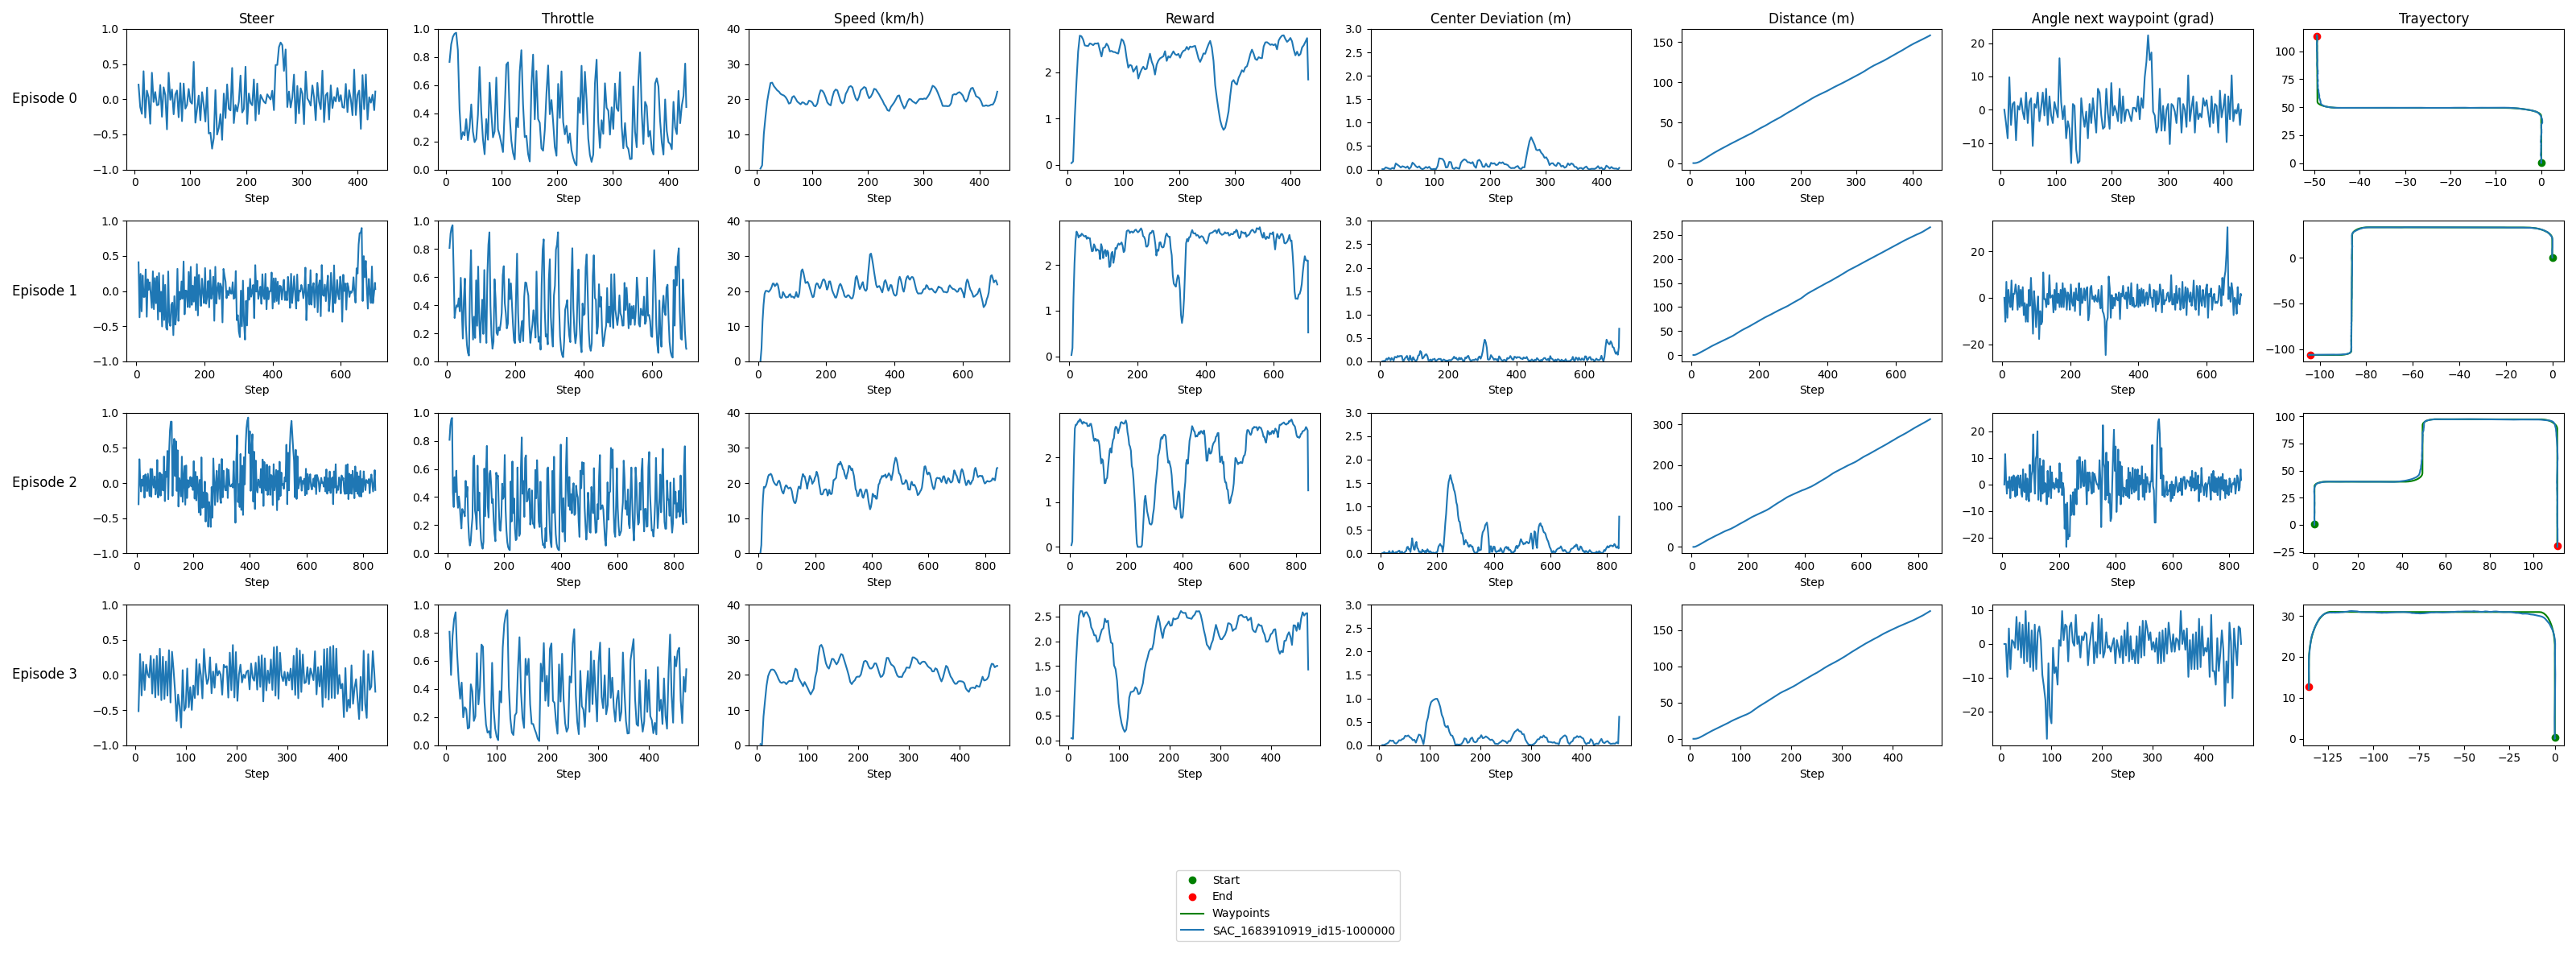

Data behind this chart, as committed beside it:
model_id, episode, step, throttle, steer, vehicle_location_x, vehicle_location_y, reward, distance, speed, center_dev, angle_next_waypoint, waypoint_x, waypoint_y, route_x, route_y
route, 0, , , , , , , , , , , , , 0.006522, 0.3736
route, 0, , , , , , , , , , , , , 0.007478, 1.374
route, 0, , , , , , , , , , , , , 0.008432, 2.374
route, 0, , , , , , , , , , , , , 0.009387, 3.374
route, 0, , , , , , , , , , , , , 0.01034, 4.374
route, 0, , , , , , , , , , , , , 0.0113, 5.374
route, 0, , , , , , , , , , , , , 0.01225, 6.374
route, 0, , , , , , , , , , , , , 0.01321, 7.374
route, 0, , , , , , , , , , , , , 0.01416, 8.374
route, 0, , , , , , , , , , , , , 0.01512, 9.374
route, 0, , , , , , , , , , , , , 0.01607, 10.37
route, 0, , , , , , , , , , , , , 0.01703, 11.37
route, 0, , , , , , , , , , , , , 0.01798, 12.37
route, 0, , , , , , , , , , , , , 0.01894, 13.37
route, 0, , , , , , , , , , , , , 0.0199, 14.37
route, 0, , , , , , , , , , , , , 0.02085, 15.37
route, 0, , , , , , , , , , , , , 0.02181, 16.37
route, 0, , , , , , , , , , , , , 0.02276, 17.37
route, 0, , , , , , , , , , , , , 0.02372, 18.37
route, 0, , , , , , , , , , , , , 0.02464, 19.37
route, 0, , , , , , , , , , , , , 0.02433, 20.38
route, 0, , , , , , , , , , , , , 0.02282, 21.38
route, 0, , , , , , , , , , , , , 0.0213, 22.38
route, 0, , , , , , , , , , , , , 0.01978, 23.38
route, 0, , , , , , , , , , , , , 0.01826, 24.38
route, 0, , , , , , , , , , , , , 0.01675, 25.38
route, 0, , , , , , , , , , , , , 0.01523, 26.38
route, 0, , , , , , , , , , , , , 0.01371, 27.38
route, 0, , , , , , , , , , , , , 0.01219, 28.38
route, 0, , , , , , , , , , , , , 0.01067, 29.38
route, 0, , , , , , , , , , , , , 0.009152, 30.38
route, 0, , , , , , , , , , , , , 0.007633, 31.38
route, 0, , , , , , , , , , , , , 0.006114, 32.38
route, 0, , , , , , , , , , , , , 0.004596, 33.38
route, 0, , , , , , , , , , , , , 0.003077, 34.38
route, 0, , , , , , , , , , , , , 0.001558, 35.38
route, 0, , , , , , , , , , , , , 3.9175564147411746e-05, 36.38
route, 0, , , , , , , , , , , , , -0.001479, 37.38
route, 0, , , , , , , , , , , , , -0.004031, 39.06
route, 0, , , , , , , , , , , , , -0.004032, 39.06
route, 0, , , , , , , , , , , , , -0.00555, 40.06
route, 0, , , , , , , , , , , , , -0.007069, 41.06
route, 0, , , , , , , , , , , , , -0.008588, 42.06
route, 0, , , , , , , , , , , , , -0.1016, 43.39
route, 0, , , , , , , , , , , , , -0.5003, 44.77
route, 0, , , , , , , , , , , , , -1.195, 46.04
route, 0, , , , , , , , , , , , , -2.151, 47.12
route, 0, , , , , , , , , , , , , -3.259, 47.93
route, 0, , , , , , , , , , , , , -4.371, 48.51
route, 0, , , , , , , , , , , , , -5.547, 48.95
route, 0, , , , , , , , , , , , , -6.77, 49.23
route, 0, , , , , , , , , , , , , -8.018, 49.35
route, 0, , , , , , , , , , , , , -9.09, 49.36
route, 0, , , , , , , , , , , , , -10.87, 49.36
route, 0, , , , , , , , , , , , , -10.87, 49.36
route, 0, , , , , , , , , , , , , -11.87, 49.36
route, 0, , , , , , , , , , , , , -12.87, 49.36
route, 0, , , , , , , , , , , , , -13.87, 49.36
route, 0, , , , , , , , , , , , , -14.87, 49.35
route, 0, , , , , , , , , , , , , -15.87, 49.35
... 1,681 more rows
